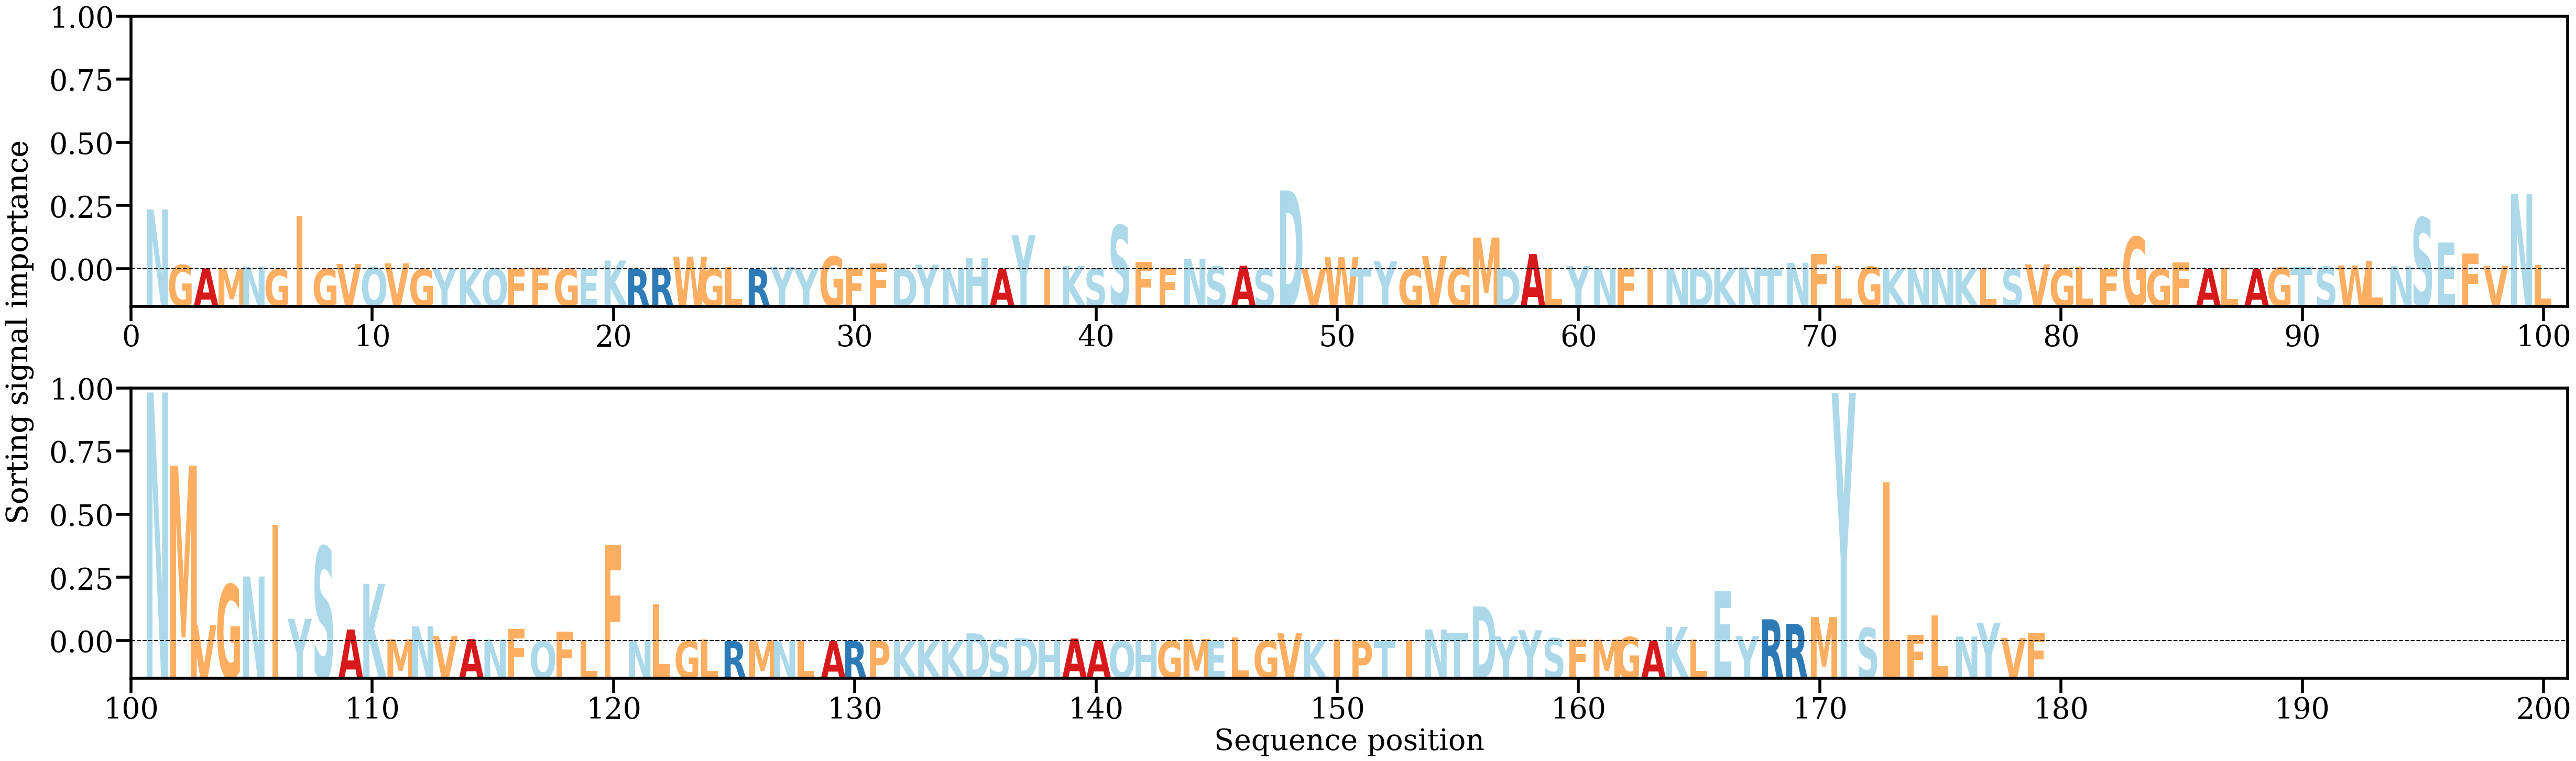

The file beside this chart, header and first rows:
AA, Alpha
N, [0.02340032]
G, [0.00169141]
A, [0.00034475]
M, [1.2134747e-05]
N, [0.00104295]
G, [2.3092502e-05]
I, [0.02103047]
G, [0.00018557]
V, [0.0020688]
Q, [0.00075972]
V, [0.00235453]
G, [3.283174e-05]
Y, [0.00013984]
K, [5.231457e-06]
Q, [0.00018854]
F, [7.777849e-05]
F, [0.00055541]
G, [0.00022482]
E, [0.0002853]
K, [0.0034364]
R, [8.38726e-05]
R, [0.0006129]
W, [0.00493539]
G, [5.835779e-05]
L, [0.00076602]
R, [2.4978008e-05]
Y, [0.00101223]
Y, [3.7728583e-05]
G, [0.00499495]
F, [0.00019323]
F, [0.00233069]
D, [0.00016441]
Y, [0.00180187]
N, [0.00054055]
H, [0.00423606]
A, [0.00019173]
Y, [0.01332345]
I, [7.349641e-05]
K, [0.00132016]
S, [0.00032664]
S, [0.01724006]
F, [0.00288041]
F, [0.00073629]
N, [0.00402335]
S, [0.00111296]
A, [0.0013768]
S, [0.00034938]
D, [0.03090451]
V, [4.230766e-05]
W, [0.00472424]
T, [4.0451258e-05]
Y, [0.00309341]
G, [0.00012071]
V, [0.00520687]
G, [0.00049289]
M, [0.01241743]
D, [4.299813e-05]
A, [0.00594575]
L, [9.34823e-06]
Y, [0.00122444]
... 119 more rows
